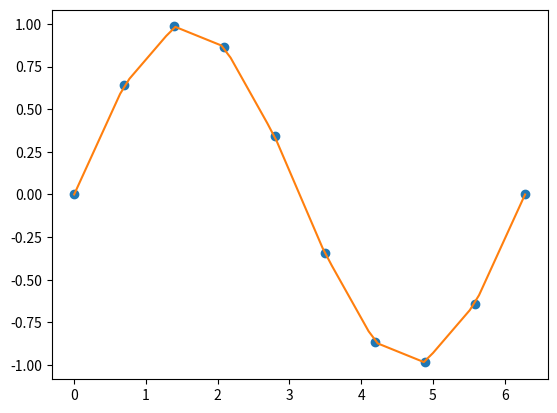

Write the Python code that produced this figure.
# -*- coding: utf-8 -*-
"""
Testing Interp

@author: Hariharan

x, y can imagined to be the actual data we have from which we want to
approximate a function. 

xval is the set of xvalues at which we approximate the function.

len(xval) > x
"""


import numpy as np
import matplotlib.pyplot as plt

x = np.linspace(0, 2*np.pi, 10)
y = np.sin(x)

xval = np.linspace(0, 2*np.pi, 50)
y_interp = np.interp(xval, x, y)

plt.plot(x, y, 'o')
plt.plot(xval, y_interp, '-')

plt.show()